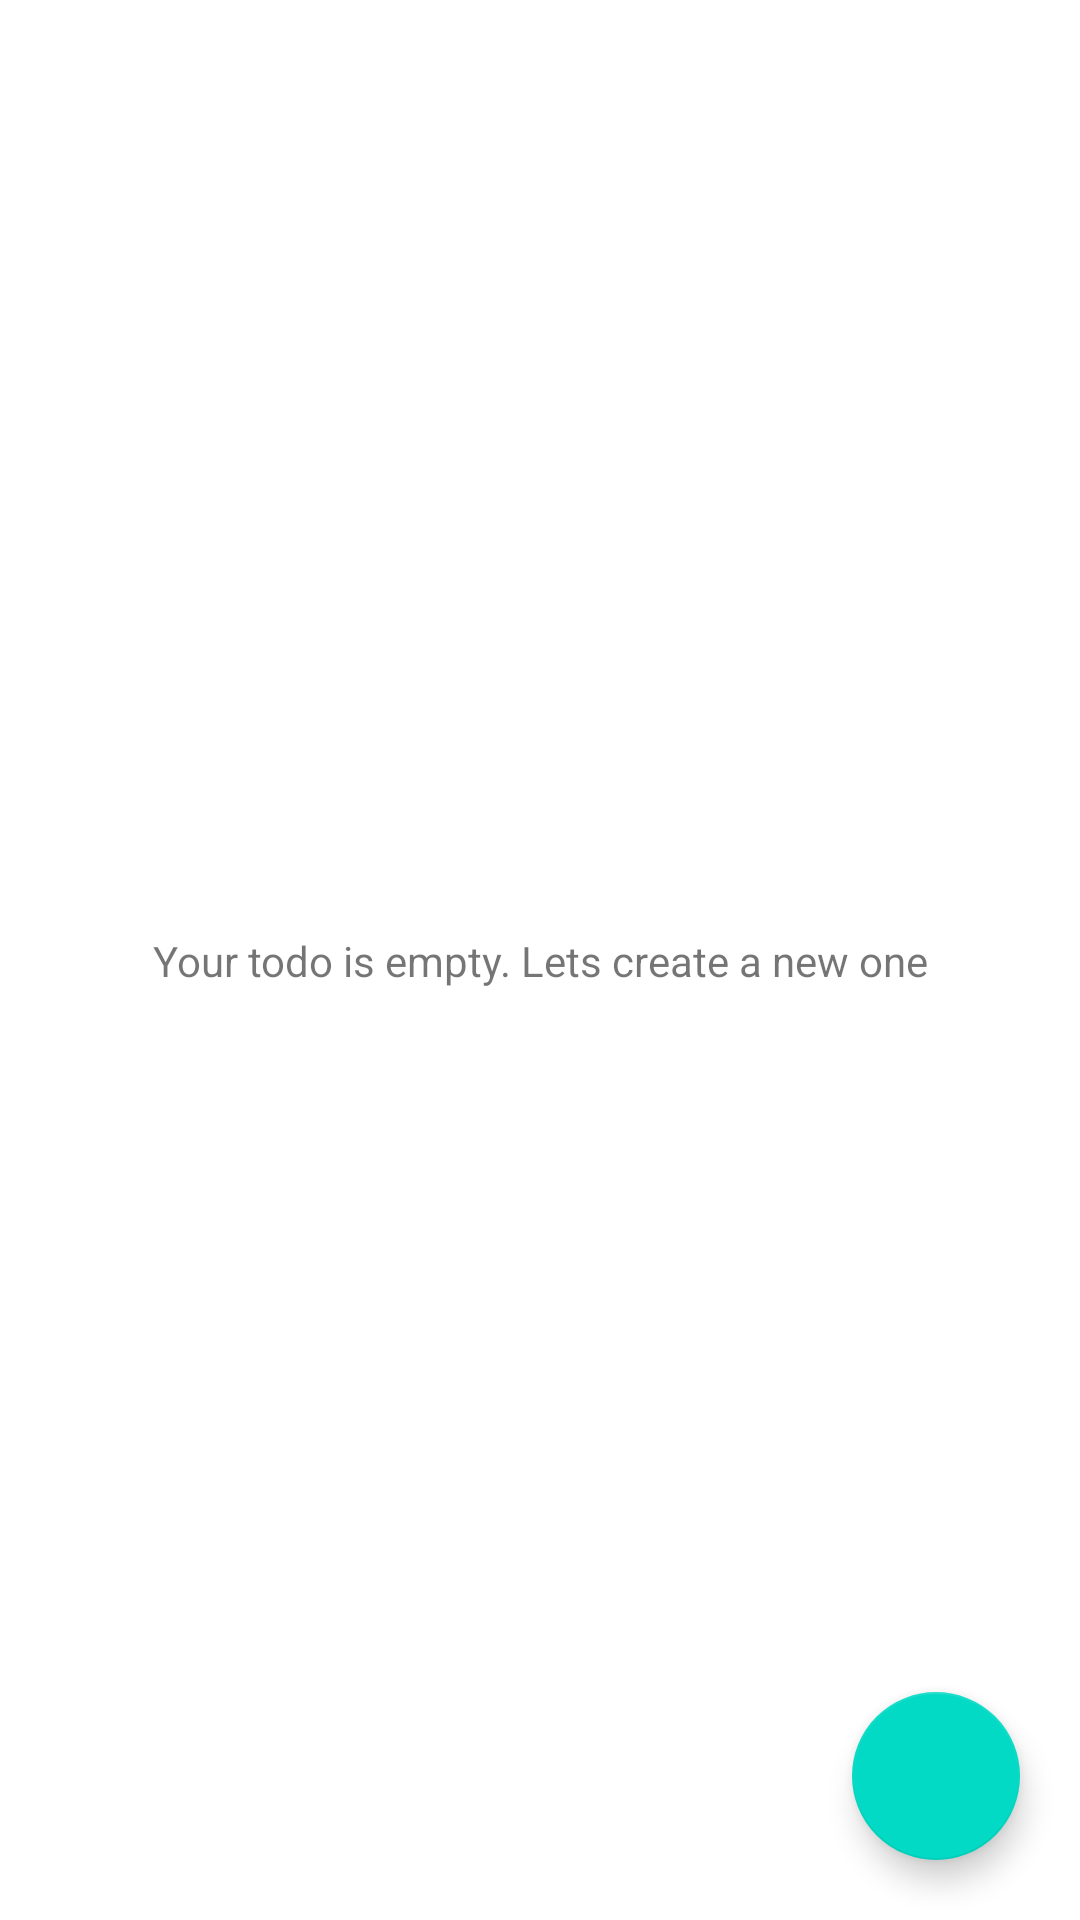

Layout XML and referenced resources for this Android screen:
<!-- AndroidManifest.xml: application theme Theme.TodoAppKPC -->
<!-- res/layout/fragment_todo_list.xml -->
<?xml version="1.0" encoding="utf-8"?>
<FrameLayout xmlns:android="http://schemas.android.com/apk/res/android"
    xmlns:app="http://schemas.android.com/apk/res-auto"
    xmlns:tools="http://schemas.android.com/tools"
    android:layout_width="match_parent"
    android:layout_height="match_parent"
    tools:context=".view.TodoListFragment">

    <androidx.constraintlayout.widget.ConstraintLayout
        android:layout_width="match_parent"
        android:layout_height="match_parent">

        <androidx.recyclerview.widget.RecyclerView
            android:id="@+id/recViewTodo"
            android:layout_width="0dp"
            android:layout_height="0dp"
            app:layout_constraintBottom_toBottomOf="parent"
            app:layout_constraintEnd_toEndOf="parent"
            app:layout_constraintStart_toStartOf="parent"
            app:layout_constraintTop_toTopOf="parent" >

        </androidx.recyclerview.widget.RecyclerView>

        <com.google.android.material.floatingactionbutton.FloatingActionButton
            android:id="@+id/fabAddTodo"
            android:layout_width="wrap_content"
            android:layout_height="wrap_content"
            android:layout_marginEnd="20dp"
            android:layout_marginBottom="20dp"
            android:clickable="true"
            android:src="@drawable/baseline_add_24"
            app:layout_constraintBottom_toBottomOf="parent"
            app:layout_constraintEnd_toEndOf="parent" />

        <TextView
            android:id="@+id/txtEmpty"
            android:layout_width="wrap_content"
            android:layout_height="wrap_content"
            android:text="@string/empty"
            app:layout_constraintBottom_toBottomOf="@+id/recViewTodo"
            app:layout_constraintEnd_toEndOf="parent"
            app:layout_constraintStart_toStartOf="parent"
            app:layout_constraintTop_toTopOf="parent" />
    </androidx.constraintlayout.widget.ConstraintLayout>
</FrameLayout>
<!-- resources referenced by this layout -->
<resources>
  <string name="empty">Your todo is empty. Lets create a new one</string>
  <style name="Theme.TodoAppKPC" parent="Theme.MaterialComponents.DayNight.DarkActionBar">
          
          <item name="colorPrimary">@color/purple_500</item>
          <item name="colorPrimaryVariant">@color/purple_700</item>
          <item name="colorOnPrimary">@color/white</item>
          
          <item name="colorSecondary">@color/teal_200</item>
          <item name="colorSecondaryVariant">@color/teal_700</item>
          <item name="colorOnSecondary">@color/black</item>
          
          <item name="android:statusBarColor">?attr/colorPrimaryVariant</item>
          
      </style>
  <!-- not gathered from this repository: default colours our renderer supplied (Android Studio template values) -->
  <color name="purple_500">#FF6200EE</color>
  <color name="purple_700">#FF3700B3</color>
  <color name="teal_200">#FF03DAC5</color>
  <color name="teal_700">#FF018786</color>
  <color name="black">#FF000000</color>
  <color name="white">#FFFFFFFF</color>
</resources>
